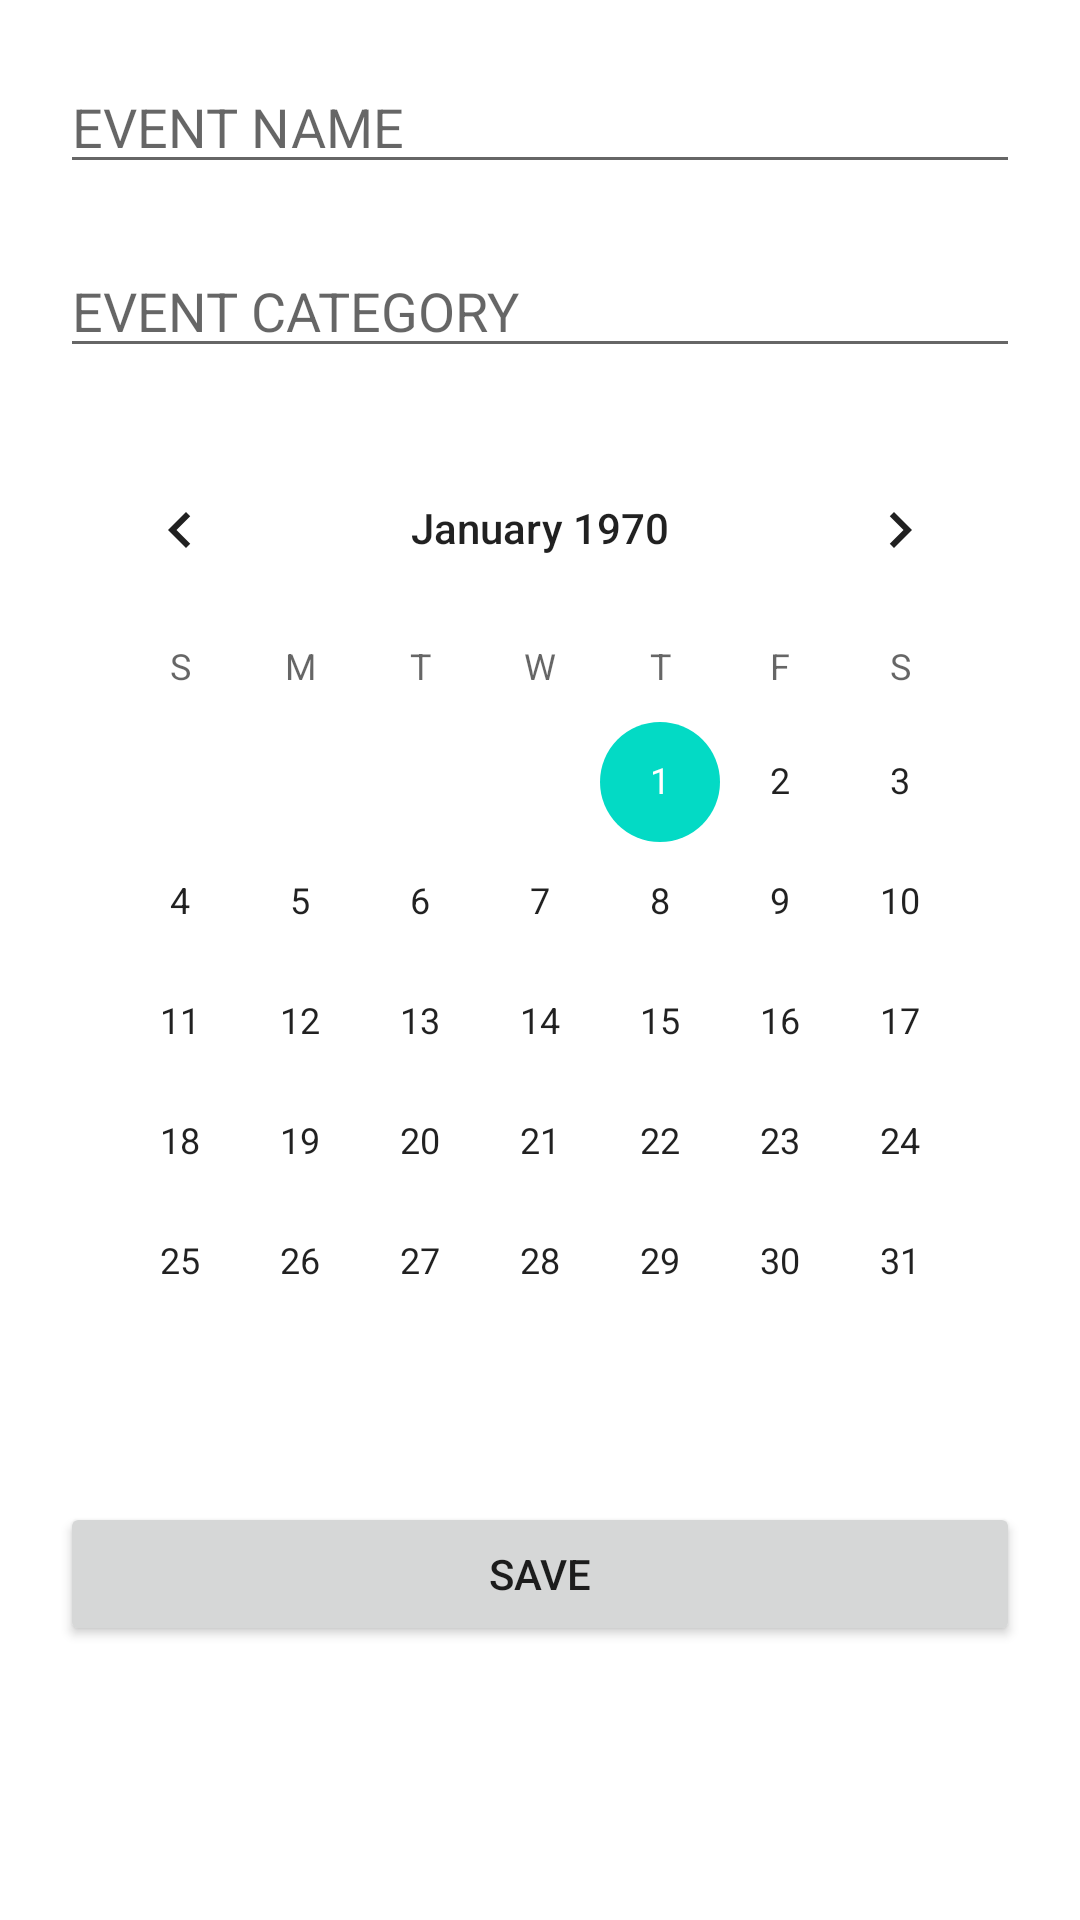

The Android layout XML behind this screen, and the referenced resources:
<!-- AndroidManifest.xml: application theme Theme.week2 -->
<!-- res/layout/fragment_entry.xml -->
<?xml version="1.0" encoding="utf-8"?>
<LinearLayout xmlns:android="http://schemas.android.com/apk/res/android"
    xmlns:tools="http://schemas.android.com/tools"
    android:layout_width="match_parent"
    android:layout_height="match_parent"
    android:orientation="vertical"
    android:padding="10dp"
    tools:context="com.example.week2.ui.EntryFragment">

    <EditText
        android:id="@+id/event_name_entry"
        android:hint="EVENT NAME"
        android:layout_margin="10dp"
        android:layout_width="match_parent"
        android:layout_height="wrap_content"/>

    <EditText
        android:id="@+id/event_category_entry"
        android:hint="EVENT CATEGORY"
        android:layout_margin="10dp"
        android:layout_width="match_parent"
        android:layout_height="wrap_content"/>

    <CalendarView
        android:id="@+id/calendar_event"
        android:layout_margin="10dp"
        android:layout_width="wrap_content"
        android:layout_height="wrap_content"/>

    <Button
        android:id="@+id/save_event_btn"
        android:text="SAVE"
        android:layout_margin="10dp"
        android:layout_width="match_parent"
        android:layout_height="wrap_content"/>

</LinearLayout>
<!-- resources referenced by this layout -->
<resources>
  <style name="Theme.week2" parent="Theme.MaterialComponents.DayNight.DarkActionBar">
          
          <item name="colorPrimary">@color/purple_500</item>
          <item name="colorPrimaryVariant">@color/purple_700</item>
          <item name="colorOnPrimary">@color/white</item>
          
          <item name="colorSecondary">@color/teal_200</item>
          <item name="colorSecondaryVariant">@color/teal_700</item>
          <item name="colorOnSecondary">@color/black</item>
          
          <item name="android:statusBarColor" tools:targetApi="l">?attr/colorPrimaryVariant</item>
          
      </style>
  <!-- not gathered from this repository: default colours our renderer supplied (Android Studio template values) -->
  <color name="purple_500">#FF6200EE</color>
  <color name="purple_700">#FF3700B3</color>
  <color name="teal_200">#FF03DAC5</color>
  <color name="teal_700">#FF018786</color>
  <color name="black">#FF000000</color>
  <color name="white">#FFFFFFFF</color>
</resources>
